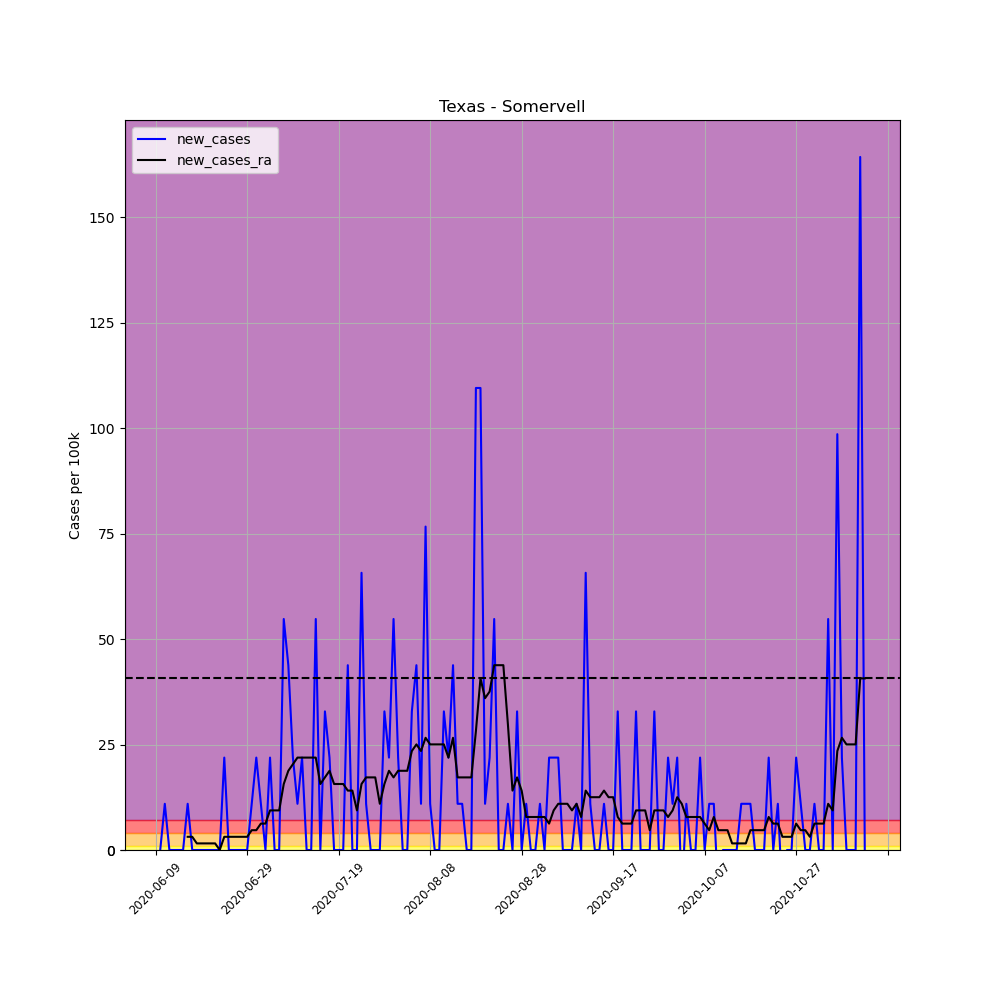

The data file committed next to this chart (first rows):
, date, county, state, fips, cases, deaths, COUNTY, STNAME, CTYNAME, POPESTIMATE2019, per_100k, per_100k_ra, new_cases, new_cases_ra
682211, 2020-06-09, Somervell, Texas, 48425, 1, 0, 425, Texas, Somervell, 9128, 10.96, , , 
682212, 2020-06-10, Somervell, Texas, 48425, 1, 0, 425, Texas, Somervell, 9128, 10.96, , 0.0, 
682213, 2020-06-11, Somervell, Texas, 48425, 2, 0, 425, Texas, Somervell, 9128, 21.91, , 10.96, 
682214, 2020-06-12, Somervell, Texas, 48425, 2, 0, 425, Texas, Somervell, 9128, 21.91, , 0.0, 
682215, 2020-06-13, Somervell, Texas, 48425, 2, 0, 425, Texas, Somervell, 9128, 21.91, , 0.0, 
682216, 2020-06-14, Somervell, Texas, 48425, 2, 0, 425, Texas, Somervell, 9128, 21.91, , 0.0, 
682217, 2020-06-15, Somervell, Texas, 48425, 2, 0, 425, Texas, Somervell, 9128, 21.91, 18.78, 0.0, 
682218, 2020-06-16, Somervell, Texas, 48425, 3, 0, 425, Texas, Somervell, 9128, 32.87, 21.91, 10.96, 3.13
682219, 2020-06-17, Somervell, Texas, 48425, 3, 0, 425, Texas, Somervell, 9128, 32.87, 25.04, 0.0, 3.13
682220, 2020-06-18, Somervell, Texas, 48425, 3, 0, 425, Texas, Somervell, 9128, 32.87, 26.61, 0.0, 1.565
682221, 2020-06-19, Somervell, Texas, 48425, 3, 0, 425, Texas, Somervell, 9128, 32.87, 28.17, 0.0, 1.565
682222, 2020-06-20, Somervell, Texas, 48425, 3, 0, 425, Texas, Somervell, 9128, 32.87, 29.74, 0.0, 1.565
682223, 2020-06-21, Somervell, Texas, 48425, 3, 0, 425, Texas, Somervell, 9128, 32.87, 31.3, 0.0, 1.565
682224, 2020-06-22, Somervell, Texas, 48425, 3, 0, 425, Texas, Somervell, 9128, 32.87, 32.87, 0.0, 1.565
682225, 2020-06-23, Somervell, Texas, 48425, 3, 0, 425, Texas, Somervell, 9128, 32.87, 32.87, 0.0, 0.0
682226, 2020-06-24, Somervell, Texas, 48425, 5, 0, 425, Texas, Somervell, 9128, 54.78, 36, 21.91, 3.13
682227, 2020-06-25, Somervell, Texas, 48425, 5, 0, 425, Texas, Somervell, 9128, 54.78, 39.13, 0.0, 3.13
682228, 2020-06-26, Somervell, Texas, 48425, 5, 0, 425, Texas, Somervell, 9128, 54.78, 42.26, 0.0, 3.13
682229, 2020-06-27, Somervell, Texas, 48425, 5, 0, 425, Texas, Somervell, 9128, 54.78, 45.39, 0.0, 3.13
682230, 2020-06-28, Somervell, Texas, 48425, 5, 0, 425, Texas, Somervell, 9128, 54.78, 48.52, 0.0, 3.13
682231, 2020-06-29, Somervell, Texas, 48425, 5, 0, 425, Texas, Somervell, 9128, 54.78, 51.65, 0.0, 3.13
682232, 2020-06-30, Somervell, Texas, 48425, 6, 0, 425, Texas, Somervell, 9128, 65.73, 56.34, 10.96, 4.695
682233, 2020-07-01, Somervell, Texas, 48425, 8, 0, 425, Texas, Somervell, 9128, 87.64, 61.04, 21.91, 4.695
682234, 2020-07-02, Somervell, Texas, 48425, 9, 0, 425, Texas, Somervell, 9128, 98.6, 67.3, 10.96, 6.26
682235, 2020-07-03, Somervell, Texas, 48425, 9, 0, 425, Texas, Somervell, 9128, 98.6, 73.56, 0.0, 6.26
682236, 2020-07-04, Somervell, Texas, 48425, 11, 0, 425, Texas, Somervell, 9128, 120.5, 82.95, 21.91, 9.39
682237, 2020-07-05, Somervell, Texas, 48425, 11, 0, 425, Texas, Somervell, 9128, 120.5, 92.34, 0.0, 9.39
682238, 2020-07-06, Somervell, Texas, 48425, 11, 0, 425, Texas, Somervell, 9128, 120.5, 101.7, 0.0, 9.39
682239, 2020-07-07, Somervell, Texas, 48425, 16, 0, 425, Texas, Somervell, 9128, 175.3, 117.4, 54.78, 15.65
682240, 2020-07-08, Somervell, Texas, 48425, 20, 0, 425, Texas, Somervell, 9128, 219.1, 136.2, 43.82, 18.78
682241, 2020-07-09, Somervell, Texas, 48425, 22, 0, 425, Texas, Somervell, 9128, 241, 156.5, 21.91, 20.35
682242, 2020-07-10, Somervell, Texas, 48425, 23, 0, 425, Texas, Somervell, 9128, 252, 178.4, 10.96, 21.91
682243, 2020-07-11, Somervell, Texas, 48425, 25, 0, 425, Texas, Somervell, 9128, 273.9, 200.3, 21.91, 21.91
682244, 2020-07-12, Somervell, Texas, 48425, 25, 0, 425, Texas, Somervell, 9128, 273.9, 222.2, 0.0, 21.91
682245, 2020-07-13, Somervell, Texas, 48425, 25, 0, 425, Texas, Somervell, 9128, 273.9, 244.1, 0.0, 21.91
682246, 2020-07-14, Somervell, Texas, 48425, 30, 0, 425, Texas, Somervell, 9128, 328.7, 266.1, 54.78, 21.91
682247, 2020-07-15, Somervell, Texas, 48425, 30, 0, 425, Texas, Somervell, 9128, 328.7, 281.7, 0.0, 15.65
682248, 2020-07-16, Somervell, Texas, 48425, 33, 0, 425, Texas, Somervell, 9128, 361.5, 298.9, 32.87, 17.22
682249, 2020-07-17, Somervell, Texas, 48425, 35, 0, 425, Texas, Somervell, 9128, 383.4, 317.7, 21.91, 18.78
682250, 2020-07-18, Somervell, Texas, 48425, 35, 0, 425, Texas, Somervell, 9128, 383.4, 333.4, 0.0, 15.65
682251, 2020-07-19, Somervell, Texas, 48425, 35, 0, 425, Texas, Somervell, 9128, 383.4, 349, 0.0, 15.65
682252, 2020-07-20, Somervell, Texas, 48425, 35, 0, 425, Texas, Somervell, 9128, 383.4, 364.7, 0.0, 15.65
682253, 2020-07-21, Somervell, Texas, 48425, 39, 0, 425, Texas, Somervell, 9128, 427.3, 378.7, 43.82, 14.09
682254, 2020-07-22, Somervell, Texas, 48425, 39, 0, 425, Texas, Somervell, 9128, 427.3, 392.8, 0.0, 14.09
682255, 2020-07-23, Somervell, Texas, 48425, 39, 0, 425, Texas, Somervell, 9128, 427.3, 402.2, 0.0, 9.39
682256, 2020-07-24, Somervell, Texas, 48425, 45, 0, 425, Texas, Somervell, 9128, 493, 417.9, 65.73, 15.65
682257, 2020-07-25, Somervell, Texas, 48425, 46, 0, 425, Texas, Somervell, 9128, 503.9, 435.1, 10.96, 17.22
682258, 2020-07-26, Somervell, Texas, 48425, 46, 0, 425, Texas, Somervell, 9128, 503.9, 452.3, 0.0, 17.22
682259, 2020-07-27, Somervell, Texas, 48425, 46, 0, 425, Texas, Somervell, 9128, 503.9, 469.5, 0.0, 17.22
682260, 2020-07-28, Somervell, Texas, 48425, 46, 0, 425, Texas, Somervell, 9128, 503.9, 480.5, 0.0, 10.96
682261, 2020-07-29, Somervell, Texas, 48425, 49, 0, 425, Texas, Somervell, 9128, 536.8, 496.1, 32.87, 15.65
682262, 2020-07-30, Somervell, Texas, 48425, 51, 0, 425, Texas, Somervell, 9128, 558.7, 514.9, 21.91, 18.78
682263, 2020-07-31, Somervell, Texas, 48425, 56, 0, 425, Texas, Somervell, 9128, 613.5, 532.1, 54.78, 17.22
682264, 2020-08-01, Somervell, Texas, 48425, 58, 0, 425, Texas, Somervell, 9128, 635.4, 550.9, 21.91, 18.78
682265, 2020-08-02, Somervell, Texas, 48425, 58, 0, 425, Texas, Somervell, 9128, 635.4, 569.7, 0.0, 18.78
682266, 2020-08-03, Somervell, Texas, 48425, 58, 0, 425, Texas, Somervell, 9128, 635.4, 588.5, 0.0, 18.78
682267, 2020-08-04, Somervell, Texas, 48425, 61, 0, 425, Texas, Somervell, 9128, 668.3, 611.9, 32.87, 23.48
682268, 2020-08-05, Somervell, Texas, 48425, 65, 0, 425, Texas, Somervell, 9128, 712.1, 637, 43.82, 25.04
682269, 2020-08-06, Somervell, Texas, 48425, 66, 0, 425, Texas, Somervell, 9128, 723, 660.4, 10.96, 23.48
682270, 2020-08-07, Somervell, Texas, 48425, 73, 0, 425, Texas, Somervell, 9128, 799.7, 687.1, 76.69, 26.61
... 96 more rows
